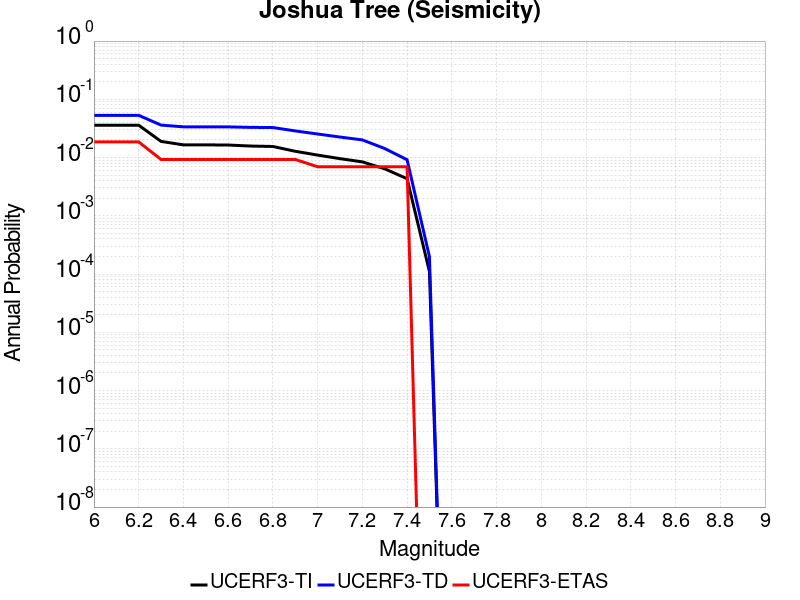

The file beside this chart, header and first rows:
Magnitude, UCERF3-TI Prob, UCERF3-TD Prob, UCERF3-ETAS Prob
6.0, 0.03593, 0.05309, 0.01856
6.1, 0.03593, 0.05309, 0.01856
6.2, 0.03593, 0.05309, 0.01856
6.3, 0.01895, 0.03611, 0.009281
6.4, 0.01651, 0.03369, 0.009281
6.5, 0.01651, 0.03369, 0.009281
6.6, 0.01641, 0.03362, 0.009281
6.7, 0.01578, 0.03298, 0.009281
6.8, 0.01549, 0.03276, 0.009281
6.9, 0.01282, 0.02867, 0.009281
7.0, 0.01103, 0.02538, 0.006961
7.1, 0.009578, 0.0225, 0.006961
7.2, 0.008436, 0.02009, 0.006961
7.3, 0.006411, 0.0143, 0.006961
7.4, 0.004336, 0.009182, 0.006961
7.5, 1.1066828E-4, 1.9890162E-4, 0.0
